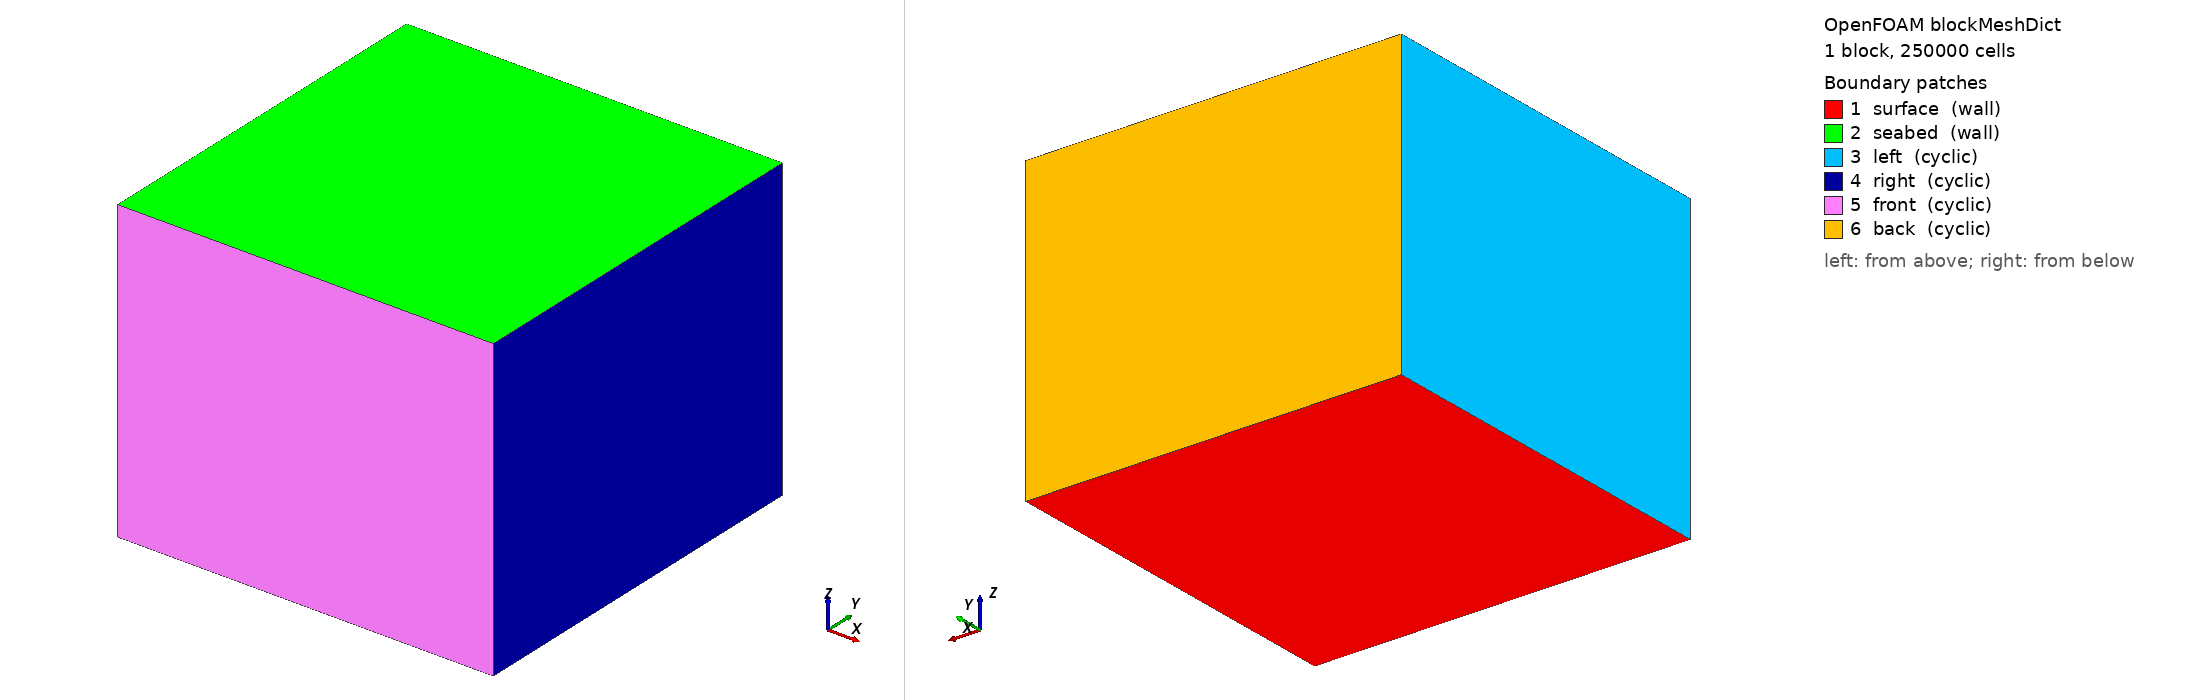

OpenFOAM case: the mesh blockMesh builds from blockMeshDict, 1 block(s), 250000 cells. Boundary patches (legend numbers): 1 surface (wall), 2 seabed (wall), 3 left (cyclic), 4 right (cyclic), 5 front (cyclic), 6 back (cyclic). Left view from above one corner, right view from below the opposite corner. Boundary conditions: 2 field file(s) under 0/; 0 of 6 drawn patches have an entry in a shipped field file.

=== system/blockMeshDict ===
/*---------------------------------*- C++ -*----------------------------------*\
  =========                 |
  \\      /  F ield         | OpenFOAM: The Open Source CFD Toolbox
   \\    /   O peration     | Website:  https://openfoam.org
    \\  /    A nd           | Version:  13
     \\/     M anipulation  |
\*---------------------------------------------------------------------------*/
FoamFile
{
    version     2.0;
    format      ascii;
    class       dictionary;
    object      blockMeshDict;
}
// * * * * * * * * * * * * * * * * * * * * * * * * * * * * * * * * * * * * * //

convertToMeters 1;

vertices
(
    (  0   0   0)    // 0
    (250   0   0)    // 1
    (250 250   0)    // 2
    (  0 250   0)    // 3
    (  0   0 200)    // 4
    (250   0 200)    // 5
    (250 250 200)    // 6
    (  0 250 200)    // 7
);

blocks
(
    hex (0 1 2 3 4 5 6 7) (50 50 100) simpleGrading (1 1 10)
);

boundary
(
    surface
    {
        type wall;
        faces ((0 1 2 3));
    }
    seabed
    {
        type wall;
        faces ((4 5 6 7));
    }
    left
    {
        type cyclic;
        neighbourPatch right;
        faces ((0 4 7 3));
    }
    right
    {
        type cyclic;
        neighbourPatch left;
        faces ((1 2 6 5));
    }
    front
    {
        type cyclic;
        neighbourPatch back;
        faces ((0 1 5 4));
    }
    back
    {
        type cyclic;
        neighbourPatch front;
        faces ((3 2 6 7));
    }
);

// ************************************************************************* //



Also in the case, not shown: 0/S (2983726 bytes, source omitted); 0/T (2981226 bytes, source omitted).
